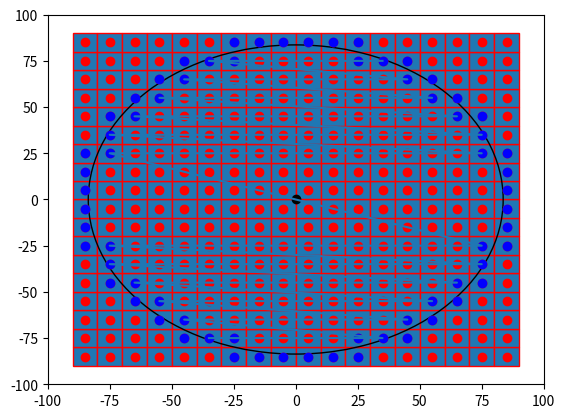

Write the Python code that produced this figure.

import numpy as np
import matplotlib.pyplot as plt
import matplotlib.patches as mpatches


bounding_box_2=np.array([[ -85, -75, -65, -55, -45, -35, -25, -15, -5, 5, 15, 25, 35, 45, 55, 65, 75, 85, -85, -75, -65, -55, -45, -35, -25, -15, -5, 5, 15, 25, 35, 45, 55, 65, 75, 85, -85, -75, -65, -55, -45, -35, -25, -15, -5, 5, 15, 25, 35, 45, 55, 65, 75, 85, -85, -75, -65, -55, -45, -35, -25, -15, -5, 5, 15, 25, 35, 45, 55, 65, 75, 85, -85, -75, -65, -55, -45, -35, -25, -15, -5, 5, 15, 25, 35, 45, 55, 65, 75, 85, -85, -75, -65, -55, -45, -35, -25, -15, -5, 5, 15, 25, 35, 45, 55, 65, 75, 85, -85, -75, -65, -55, -45, -35, -25, -15, -5, 5, 15, 25, 35, 45, 55, 65, 75, 85, -85, -75, -65, -55, -45, -35, -25, -15, -5, 5, 15, 25, 35, 45, 55, 65, 75, 85, -85, -75, -65, -55, -45, -35, -25, -15, -5, 5, 15, 25, 35, 45, 55, 65, 75, 85, -85, -75, -65, -55, -45, -35, -25, -15, -5, 5, 15, 25, 35, 45, 55, 65, 75, 85, -85, -75, -65, -55, -45, -35, -25, -15, -5, 5, 15, 25, 35, 45, 55, 65, 75, 85, -85, -75, -65, -55, -45, -35, -25, -15, -5, 5, 15, 25, 35, 45, 55, 65, 75, 85, -85, -75, -65, -55, -45, -35, -25, -15, -5, 5, 15, 25, 35, 45, 55, 65, 75, 85, -85, -75, -65, -55, -45, -35, -25, -15, -5, 5, 15, 25, 35, 45, 55, 65, 75, 85, -85, -75, -65, -55, -45, -35, -25, -15, -5, 5, 15, 25, 35, 45, 55, 65, 75, 85, -85, -75, -65, -55, -45, -35, -25, -15, -5, 5, 15, 25, 35, 45, 55, 65, 75, 85, -85, -75, -65, -55, -45, -35, -25, -15, -5, 5, 15, 25, 35, 45, 55, 65, 75, 85, -85, -75, -65, -55, -45, -35, -25, -15, -5, 5, 15, 25, 35, 45, 55, 65, 75, 85 ],[ -85, -85, -85, -85, -85, -85, -85, -85, -85, -85, -85, -85, -85, -85, -85, -85, -85, -85, -75, -75, -75, -75, -75, -75, -75, -75, -75, -75, -75, -75, -75, -75, -75, -75, -75, -75, -65, -65, -65, -65, -65, -65, -65, -65, -65, -65, -65, -65, -65, -65, -65, -65, -65, -65, -55, -55, -55, -55, -55, -55, -55, -55, -55, -55, -55, -55, -55, -55, -55, -55, -55, -55, -45, -45, -45, -45, -45, -45, -45, -45, -45, -45, -45, -45, -45, -45, -45, -45, -45, -45, -35, -35, -35, -35, -35, -35, -35, -35, -35, -35, -35, -35, -35, -35, -35, -35, -35, -35, -25, -25, -25, -25, -25, -25, -25, -25, -25, -25, -25, -25, -25, -25, -25, -25, -25, -25, -15, -15, -15, -15, -15, -15, -15, -15, -15, -15, -15, -15, -15, -15, -15, -15, -15, -15, -5, -5, -5, -5, -5, -5, -5, -5, -5, -5, -5, -5, -5, -5, -5, -5, -5, -5, 5, 5, 5, 5, 5, 5, 5, 5, 5, 5, 5, 5, 5, 5, 5, 5, 5, 5, 15, 15, 15, 15, 15, 15, 15, 15, 15, 15, 15, 15, 15, 15, 15, 15, 15, 15, 25, 25, 25, 25, 25, 25, 25, 25, 25, 25, 25, 25, 25, 25, 25, 25, 25, 25, 35, 35, 35, 35, 35, 35, 35, 35, 35, 35, 35, 35, 35, 35, 35, 35, 35, 35, 45, 45, 45, 45, 45, 45, 45, 45, 45, 45, 45, 45, 45, 45, 45, 45, 45, 45, 55, 55, 55, 55, 55, 55, 55, 55, 55, 55, 55, 55, 55, 55, 55, 55, 55, 55, 65, 65, 65, 65, 65, 65, 65, 65, 65, 65, 65, 65, 65, 65, 65, 65, 65, 65, 75, 75, 75, 75, 75, 75, 75, 75, 75, 75, 75, 75, 75, 75, 75, 75, 75, 75, 85, 85, 85, 85, 85, 85, 85, 85, 85, 85, 85, 85, 85, 85, 85, 85, 85, 85 ]])
a=np.diag(range(15))
#print(a)
#print(len(bounding_box))
#print(bounding_box.size)
#print(bounding_box.shape)
#print(bounding_box.reshape(2,289))
#plt.matshow(bounding_box.reshape(2,289))
#(nrows, ncols) = bounding_box.shape
#pixel_plot=plt.figure() #make plot
#plt.title("bounding box")
fig,ax=plt.subplots()
plt.plot([ -85, -75, -65, -55, -45, -35, -25, -15, -5, 5, 15, 25, 35, 45, 55, 65, 75, 85, -85, -75, -65, -55, -45, -35, -25, -15, -5, 5, 15, 25, 35, 45, 55, 65, 75, 85, -85, -75, -65, -55, -45, -35, -25, -15, -5, 5, 15, 25, 35, 45, 55, 65, 75, 85, -85, -75, -65, -55, -45, -35, -25, -15, -5, 5, 15, 25, 35, 45, 55, 65, 75, 85, -85, -75, -65, -55, -45, -35, -25, -15, -5, 5, 15, 25, 35, 45, 55, 65, 75, 85, -85, -75, -65, -55, -45, -35, -25, -15, -5, 5, 15, 25, 35, 45, 55, 65, 75, 85, -85, -75, -65, -55, -45, -35, -25, -15, -5, 5, 15, 25, 35, 45, 55, 65, 75, 85, -85, -75, -65, -55, -45, -35, -25, -15, -5, 5, 15, 25, 35, 45, 55, 65, 75, 85, -85, -75, -65, -55, -45, -35, -25, -15, -5, 5, 15, 25, 35, 45, 55, 65, 75, 85, -85, -75, -65, -55, -45, -35, -25, -15, -5, 5, 15, 25, 35, 45, 55, 65, 75, 85, -85, -75, -65, -55, -45, -35, -25, -15, -5, 5, 15, 25, 35, 45, 55, 65, 75, 85, -85, -75, -65, -55, -45, -35, -25, -15, -5, 5, 15, 25, 35, 45, 55, 65, 75, 85, -85, -75, -65, -55, -45, -35, -25, -15, -5, 5, 15, 25, 35, 45, 55, 65, 75, 85, -85, -75, -65, -55, -45, -35, -25, -15, -5, 5, 15, 25, 35, 45, 55, 65, 75, 85, -85, -75, -65, -55, -45, -35, -25, -15, -5, 5, 15, 25, 35, 45, 55, 65, 75, 85, -85, -75, -65, -55, -45, -35, -25, -15, -5, 5, 15, 25, 35, 45, 55, 65, 75, 85, -85, -75, -65, -55, -45, -35, -25, -15, -5, 5, 15, 25, 35, 45, 55, 65, 75, 85, -85, -75, -65, -55, -45, -35, -25, -15, -5, 5, 15, 25, 35, 45, 55, 65, 75, 85 ],[ -85, -85, -85, -85, -85, -85, -85, -85, -85, -85, -85, -85, -85, -85, -85, -85, -85, -85, -75, -75, -75, -75, -75, -75, -75, -75, -75, -75, -75, -75, -75, -75, -75, -75, -75, -75, -65, -65, -65, -65, -65, -65, -65, -65, -65, -65, -65, -65, -65, -65, -65, -65, -65, -65, -55, -55, -55, -55, -55, -55, -55, -55, -55, -55, -55, -55, -55, -55, -55, -55, -55, -55, -45, -45, -45, -45, -45, -45, -45, -45, -45, -45, -45, -45, -45, -45, -45, -45, -45, -45, -35, -35, -35, -35, -35, -35, -35, -35, -35, -35, -35, -35, -35, -35, -35, -35, -35, -35, -25, -25, -25, -25, -25, -25, -25, -25, -25, -25, -25, -25, -25, -25, -25, -25, -25, -25, -15, -15, -15, -15, -15, -15, -15, -15, -15, -15, -15, -15, -15, -15, -15, -15, -15, -15, -5, -5, -5, -5, -5, -5, -5, -5, -5, -5, -5, -5, -5, -5, -5, -5, -5, -5, 5, 5, 5, 5, 5, 5, 5, 5, 5, 5, 5, 5, 5, 5, 5, 5, 5, 5, 15, 15, 15, 15, 15, 15, 15, 15, 15, 15, 15, 15, 15, 15, 15, 15, 15, 15, 25, 25, 25, 25, 25, 25, 25, 25, 25, 25, 25, 25, 25, 25, 25, 25, 25, 25, 35, 35, 35, 35, 35, 35, 35, 35, 35, 35, 35, 35, 35, 35, 35, 35, 35, 35, 45, 45, 45, 45, 45, 45, 45, 45, 45, 45, 45, 45, 45, 45, 45, 45, 45, 45, 55, 55, 55, 55, 55, 55, 55, 55, 55, 55, 55, 55, 55, 55, 55, 55, 55, 55, 65, 65, 65, 65, 65, 65, 65, 65, 65, 65, 65, 65, 65, 65, 65, 65, 65, 65, 75, 75, 75, 75, 75, 75, 75, 75, 75, 75, 75, 75, 75, 75, 75, 75, 75, 75, 85, 85, 85, 85, 85, 85, 85, 85, 85, 85, 85, 85, 85, 85, 85, 85, 85, 85 ], 'ro')
for item in range(bounding_box_2.shape[1]):
    recy=mpatches.Rectangle((bounding_box_2[0][item]-5,bounding_box_2[1][item]-5), 10, 10, ec="red")  
    ax.add_patch(recy) 
    #recy=mpatches.Rectangle((bounding_box_1[item][0]-5,bounding_box_1[item][1]-5), 10, 10, ec="none")
    #ax.add_patch(recy)

circ=mpatches.Circle((0, 0), 83.6505, ec="black", fc="none")
ax.plot([0],[0],'ko')
ax.add_patch(circ)
ax.plot([ -25, -15, -5, 5, 15, 25, -45, -35, -25, 25, 35, 45, -55, -45, 45, 55, -65, -55, 55, 65, -75, -65, 65, 75, -75, 75, -85, -75, 75, 85, -85, 85, -85, 85, -85, 85, -85, 85, -85, -75, 75, 85, -75, 75, -75, -65, 65, 75, -65, -55, 55, 65, -55, -45, 45, 55, -45, -35, -25, 25, 35, 45, -25, -15, -5, 5, 15, 25 ],[ -85, -85, -85, -85, -85, -85, -75, -75, -75, -75, -75, -75, -65, -65, -65, -65, -55, -55, -55, -55, -45, -45, -45, -45, -35, -35, -25, -25, -25, -25, -15, -15, -5, -5, 5, 5, 15, 15, 25, 25, 25, 25, 35, 35, 45, 45, 45, 45, 55, 55, 55, 55, 65, 65, 65, 65, 75, 75, 75, 75, 75, 75, 85, 85, 85, 85, 85, 85 ],'bo')
ax.plot([ -35, -25, 25, 35, -45, 45, -55, 55, -65, 65, -75, 75, -75, 75, -75, 75, -75, 75, -65, 65, -55, 55, -45, 45, -35, -25, 25, 35 ],[ -75, -75, -75, -75, -65, -65, -55, -55, -45, -45, -35, -35, -25, -25, 25, 25, 35, 35, 45, 45, 55, 55, 65, 65, 75, 75, 75, 75  ],  )
#ax.grid()
plt.axis([-100, 100, -100, 100])
plt.show()

